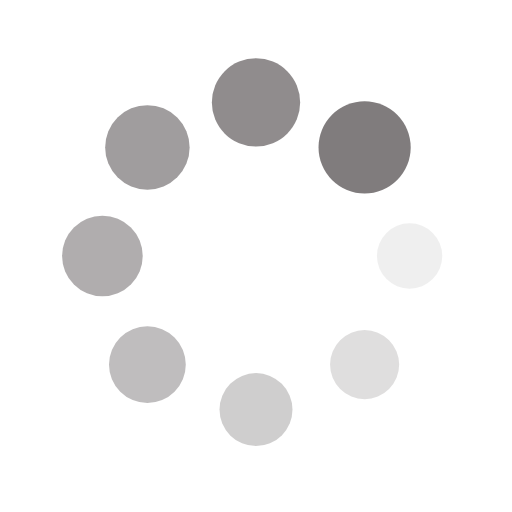
t = 0.00 s
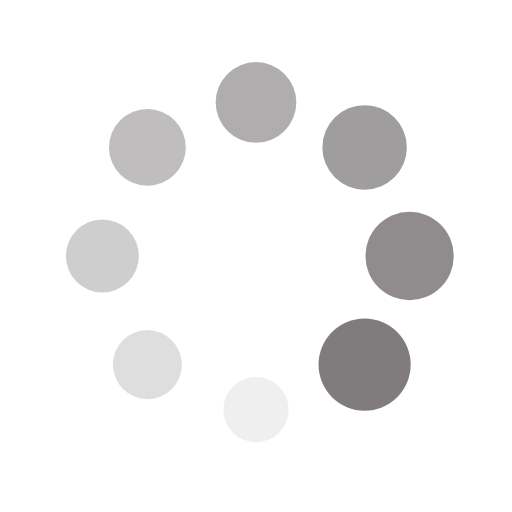
t = 0.25 s
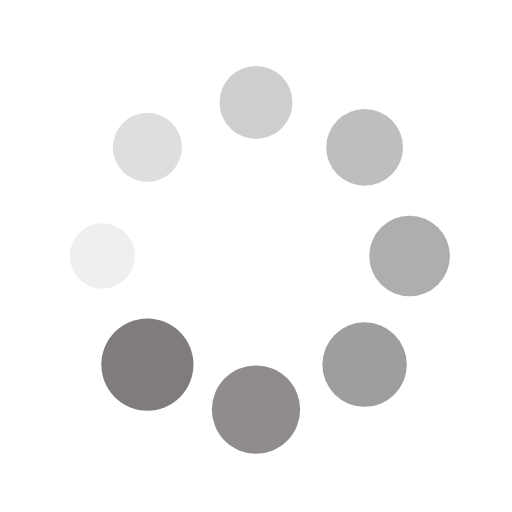
t = 0.50 s
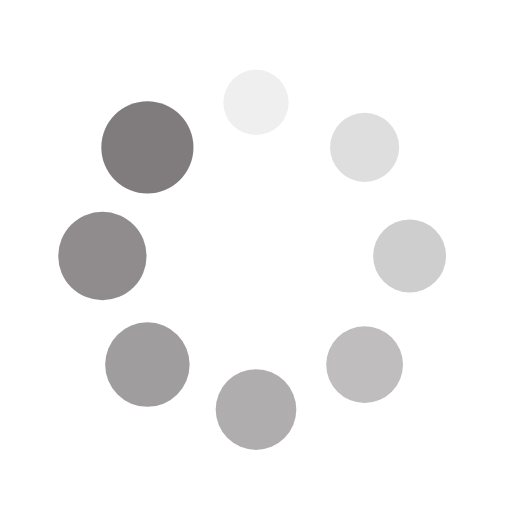
t = 0.75 s

The animated SVG that drew these frames (rendered in a browser with its animation timeline set to each time). Animation: 16 SMIL elements (animate=8,animateTransform=8); one cycle of 1.00 s, repeats indefinitely.

<?xml version="1.0" encoding="utf-8"?>
<svg xmlns="http://www.w3.org/2000/svg" xmlns:xlink="http://www.w3.org/1999/xlink" style="margin: auto; background: none; display: block; shape-rendering: auto;" width="100px" height="100px" viewBox="0 0 100 100" preserveAspectRatio="xMidYMid">
<g transform="translate(80,50)">
<g transform="rotate(0)">
<circle cx="0" cy="0" r="6" fill="#807c7d" fill-opacity="1">
  <animateTransform attributeName="transform" type="scale" begin="-0.875s" values="1.5 1.5;1 1" keyTimes="0;1" dur="1s" repeatCount="indefinite"></animateTransform>
  <animate attributeName="fill-opacity" keyTimes="0;1" dur="1s" repeatCount="indefinite" values="1;0" begin="-0.875s"></animate>
</circle>
</g>
</g><g transform="translate(71.21320343559643,71.21320343559643)">
<g transform="rotate(45)">
<circle cx="0" cy="0" r="6" fill="#807c7d" fill-opacity="0.875">
  <animateTransform attributeName="transform" type="scale" begin="-0.75s" values="1.5 1.5;1 1" keyTimes="0;1" dur="1s" repeatCount="indefinite"></animateTransform>
  <animate attributeName="fill-opacity" keyTimes="0;1" dur="1s" repeatCount="indefinite" values="1;0" begin="-0.75s"></animate>
</circle>
</g>
</g><g transform="translate(50,80)">
<g transform="rotate(90)">
<circle cx="0" cy="0" r="6" fill="#807c7d" fill-opacity="0.75">
  <animateTransform attributeName="transform" type="scale" begin="-0.625s" values="1.5 1.5;1 1" keyTimes="0;1" dur="1s" repeatCount="indefinite"></animateTransform>
  <animate attributeName="fill-opacity" keyTimes="0;1" dur="1s" repeatCount="indefinite" values="1;0" begin="-0.625s"></animate>
</circle>
</g>
</g><g transform="translate(28.786796564403577,71.21320343559643)">
<g transform="rotate(135)">
<circle cx="0" cy="0" r="6" fill="#807c7d" fill-opacity="0.625">
  <animateTransform attributeName="transform" type="scale" begin="-0.5s" values="1.5 1.5;1 1" keyTimes="0;1" dur="1s" repeatCount="indefinite"></animateTransform>
  <animate attributeName="fill-opacity" keyTimes="0;1" dur="1s" repeatCount="indefinite" values="1;0" begin="-0.5s"></animate>
</circle>
</g>
</g><g transform="translate(20,50.00000000000001)">
<g transform="rotate(180)">
<circle cx="0" cy="0" r="6" fill="#807c7d" fill-opacity="0.5">
  <animateTransform attributeName="transform" type="scale" begin="-0.375s" values="1.5 1.5;1 1" keyTimes="0;1" dur="1s" repeatCount="indefinite"></animateTransform>
  <animate attributeName="fill-opacity" keyTimes="0;1" dur="1s" repeatCount="indefinite" values="1;0" begin="-0.375s"></animate>
</circle>
</g>
</g><g transform="translate(28.78679656440357,28.786796564403577)">
<g transform="rotate(225)">
<circle cx="0" cy="0" r="6" fill="#807c7d" fill-opacity="0.375">
  <animateTransform attributeName="transform" type="scale" begin="-0.25s" values="1.5 1.5;1 1" keyTimes="0;1" dur="1s" repeatCount="indefinite"></animateTransform>
  <animate attributeName="fill-opacity" keyTimes="0;1" dur="1s" repeatCount="indefinite" values="1;0" begin="-0.25s"></animate>
</circle>
</g>
</g><g transform="translate(49.99999999999999,20)">
<g transform="rotate(270)">
<circle cx="0" cy="0" r="6" fill="#807c7d" fill-opacity="0.25">
  <animateTransform attributeName="transform" type="scale" begin="-0.125s" values="1.5 1.5;1 1" keyTimes="0;1" dur="1s" repeatCount="indefinite"></animateTransform>
  <animate attributeName="fill-opacity" keyTimes="0;1" dur="1s" repeatCount="indefinite" values="1;0" begin="-0.125s"></animate>
</circle>
</g>
</g><g transform="translate(71.21320343559643,28.78679656440357)">
<g transform="rotate(315)">
<circle cx="0" cy="0" r="6" fill="#807c7d" fill-opacity="0.125">
  <animateTransform attributeName="transform" type="scale" begin="0s" values="1.5 1.5;1 1" keyTimes="0;1" dur="1s" repeatCount="indefinite"></animateTransform>
  <animate attributeName="fill-opacity" keyTimes="0;1" dur="1s" repeatCount="indefinite" values="1;0" begin="0s"></animate>
</circle>
</g>
</g>
<!-- [ldio] generated by https://loading.io/ --></svg>